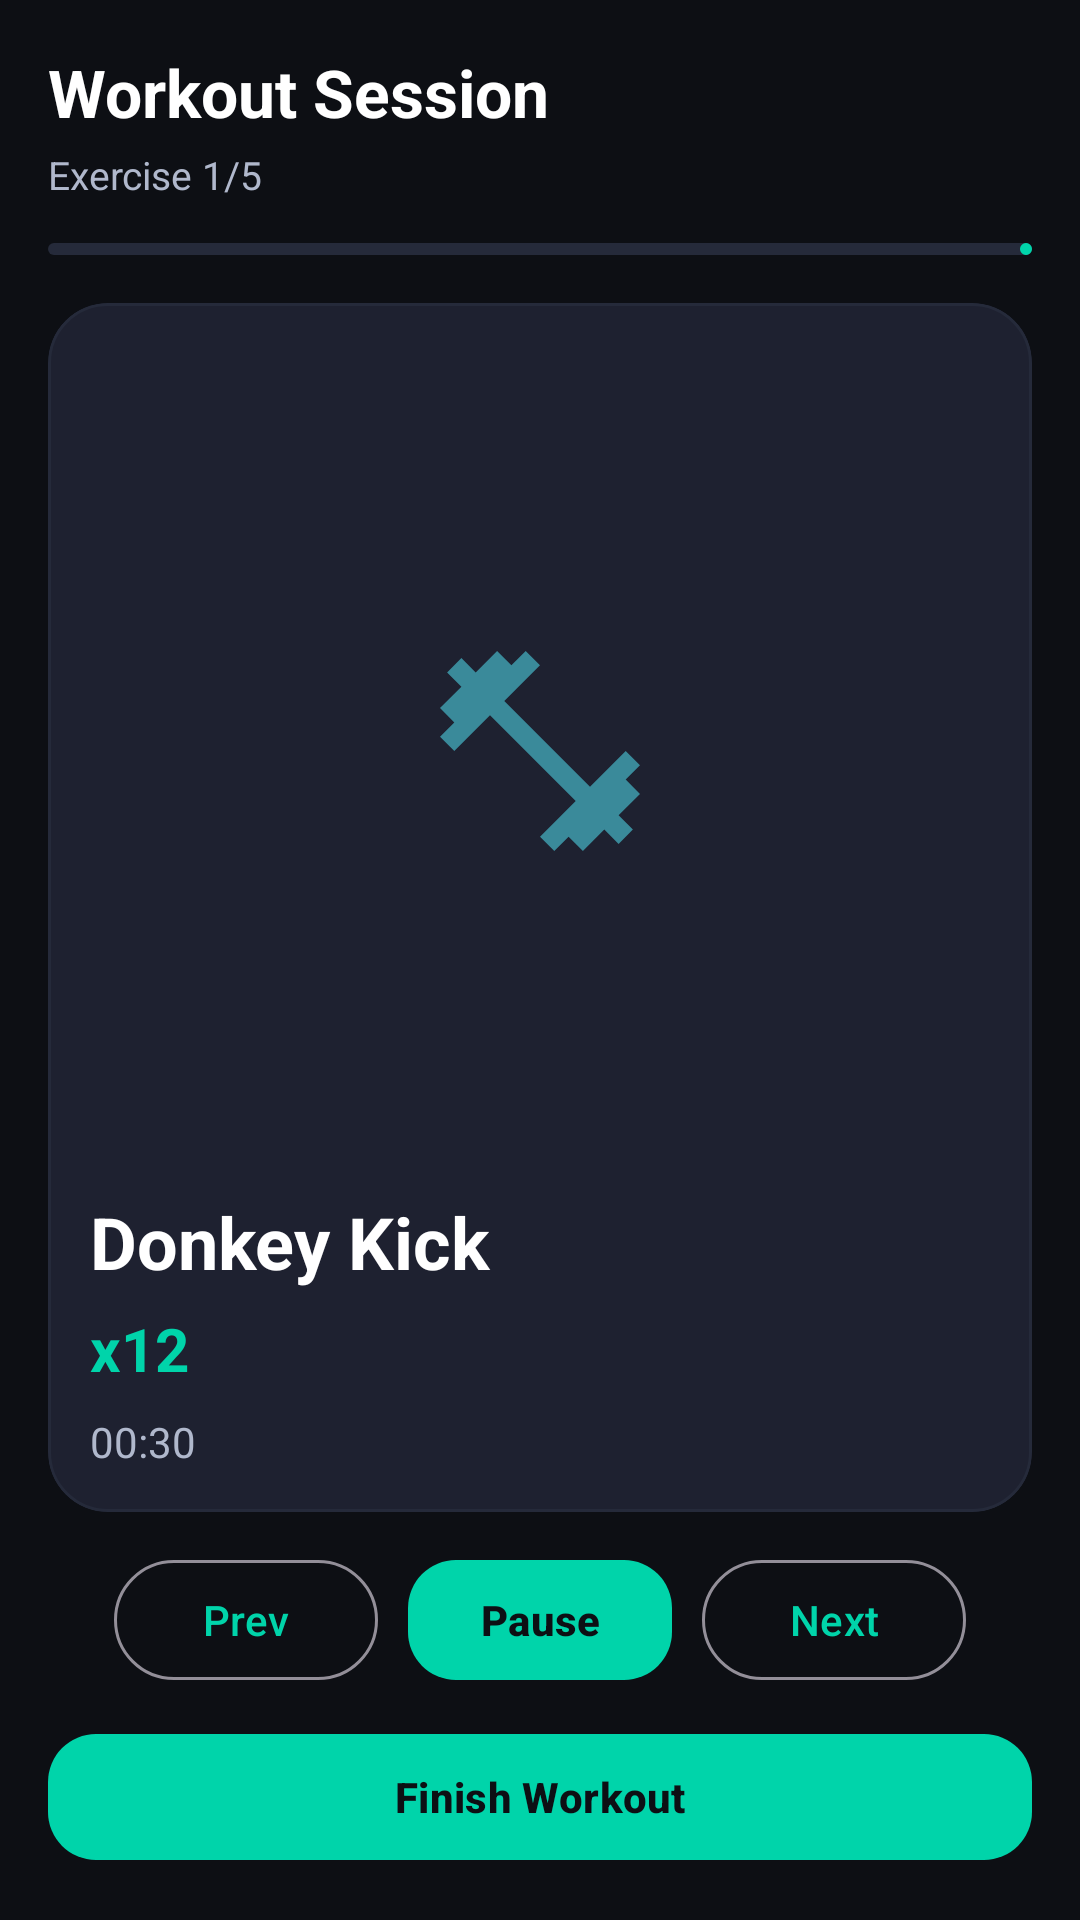

Produce the Android XML layout that renders to this screen, including the resource entries it uses.
<!-- AndroidManifest.xml: application theme Theme.AIFitNutrition -->
<!-- res/layout/fragment_workout_player.xml -->
<?xml version="1.0" encoding="utf-8"?>
<LinearLayout xmlns:android="http://schemas.android.com/apk/res/android"
    xmlns:app="http://schemas.android.com/apk/res-auto"
    android:layout_width="match_parent"
    android:layout_height="match_parent"
    android:orientation="vertical"
    android:background="@color/bg_primary"
    android:padding="16dp">

    <TextView
        android:id="@+id/tvPlayerProgramTitle"
        android:layout_width="match_parent"
        android:layout_height="wrap_content"
        android:textColor="@color/text_primary"
        android:textStyle="bold"
        android:textSize="22sp"
        android:text="Workout Session" />

    <TextView
        android:id="@+id/tvPlayerStep"
        android:layout_width="match_parent"
        android:layout_height="wrap_content"
        android:layout_marginTop="4dp"
        android:textColor="@color/text_secondary"
        android:textSize="13sp"
        android:text="Exercise 1/5" />

    <com.google.android.material.progressindicator.LinearProgressIndicator
        android:id="@+id/progressTimer"
        android:layout_width="match_parent"
        android:layout_height="6dp"
        android:layout_marginTop="14dp"
        app:trackColor="@color/bg_card_elevated"
        app:indicatorColor="@color/accent_teal" />

    <com.google.android.material.card.MaterialCardView
        style="@style/Widget.AIFitNutrition.Card"
        android:layout_width="match_parent"
        android:layout_height="0dp"
        android:layout_weight="1"
        android:layout_marginTop="16dp">

        <LinearLayout
            android:layout_width="match_parent"
            android:layout_height="match_parent"
            android:orientation="vertical"
            android:padding="14dp">

            <FrameLayout
                android:layout_width="match_parent"
                android:layout_height="0dp"
                android:layout_weight="1"
                android:background="@drawable/bg_exercise_placeholder">

                <ImageView
                    android:id="@+id/ivExerciseMedia"
                    android:layout_width="match_parent"
                    android:layout_height="match_parent"
                    android:scaleType="fitCenter"
                    android:contentDescription="Exercise media" />

                <LinearLayout
                    android:id="@+id/layoutExercisePlaceholder"
                    android:layout_width="wrap_content"
                    android:layout_height="wrap_content"
                    android:layout_gravity="center"
                    android:orientation="vertical"
                    android:gravity="center">

                    <ImageView
                        android:layout_width="80dp"
                        android:layout_height="80dp"
                        android:src="@drawable/ic_workout"
                        android:alpha="0.6" />

                </LinearLayout>
            </FrameLayout>

            <TextView
                android:id="@+id/tvExerciseName"
                android:layout_width="match_parent"
                android:layout_height="wrap_content"
                android:layout_marginTop="12dp"
                android:textColor="@color/text_primary"
                android:textStyle="bold"
                android:textSize="24sp"
                android:text="Donkey Kick" />

            <TextView
                android:id="@+id/tvExerciseTarget"
                android:layout_width="match_parent"
                android:layout_height="wrap_content"
                android:layout_marginTop="6dp"
                android:textColor="@color/accent_teal"
                android:textSize="20sp"
                android:textStyle="bold"
                android:text="x12" />

            <TextView
                android:id="@+id/tvExerciseTimer"
                android:layout_width="match_parent"
                android:layout_height="wrap_content"
                android:layout_marginTop="8dp"
                android:textColor="@color/text_secondary"
                android:textSize="14sp"
                android:text="00:30" />
        </LinearLayout>
    </com.google.android.material.card.MaterialCardView>

    <LinearLayout
        android:layout_width="match_parent"
        android:layout_height="wrap_content"
        android:gravity="center"
        android:orientation="horizontal"
        android:layout_marginTop="12dp">

        <com.google.android.material.button.MaterialButton
            android:id="@+id/btnPrevExercise"
            style="@style/Widget.Material3.Button.OutlinedButton"
            android:layout_width="wrap_content"
            android:layout_height="wrap_content"
            android:text="Prev" />

        <com.google.android.material.button.MaterialButton
            android:id="@+id/btnPauseResume"
            style="@style/Widget.AIFitNutrition.Button.Primary"
            android:layout_width="wrap_content"
            android:layout_height="wrap_content"
            android:layout_marginHorizontal="10dp"
            android:text="Pause" />

        <com.google.android.material.button.MaterialButton
            android:id="@+id/btnNextExercise"
            style="@style/Widget.Material3.Button.OutlinedButton"
            android:layout_width="wrap_content"
            android:layout_height="wrap_content"
            android:text="Next" />
    </LinearLayout>

    <com.google.android.material.button.MaterialButton
        android:id="@+id/btnFinishWorkout"
        android:layout_width="match_parent"
        android:layout_height="50dp"
        android:layout_marginTop="10dp"
        android:text="Finish Workout"
        style="@style/Widget.AIFitNutrition.Button.Primary" />

</LinearLayout>
<!-- resources referenced by this layout -->
<resources>
  <color name="accent_teal">#00D4AA</color>
  <color name="bg_card_elevated">#252A3A</color>
  <color name="bg_primary">#0D0F14</color>
  <color name="text_primary">#FFFFFF</color>
  <color name="text_secondary">#B0B8CC</color>
  <!-- drawable ic_workout (drawable) -->
  <?xml version="1.0" encoding="utf-8"?>
  <vector xmlns:android="http://schemas.android.com/apk/res/android"
      android:width="120dp"
      android:height="120dp"
      android:viewportWidth="24"
      android:viewportHeight="24">
      
      <path
          android:fillColor="#4DD0E1"
          android:pathData="M20.57,14.86L22,13.43 20.57,12 17,15.57 8.43,7 12,3.43 10.57,2 9.14,3.43 7.71,2 5.57,4.14 4.14,2.71 2.71,4.14l1.43,1.43L2,7.71l1.43,1.43L2,10.57 3.43,12 7,8.43 15.57,17 12,20.57 13.43,22l1.43,-1.43L16.29,22l2.14,-2.14 1.43,1.43 1.43,-1.43 -1.43,-1.43L22,16.29z"/>
  </vector>
  <style name="Widget.AIFitNutrition.Button.Primary" parent="Widget.Material3.Button">
          <item name="backgroundTint">@color/accent_teal</item>
          <item name="android:textColor">@color/bg_primary</item>
          <item name="cornerRadius">16dp</item>
          <item name="android:textStyle">bold</item>
      </style>
  <style name="Widget.AIFitNutrition.Card" parent="Widget.Material3.CardView.Elevated">
          <item name="cardBackgroundColor">@color/bg_card</item>
          <item name="cardCornerRadius">20dp</item>
          <item name="cardElevation">0dp</item>
          <item name="strokeColor">@color/bg_card_elevated</item>
          <item name="strokeWidth">1dp</item>
      </style>
  <style name="Theme.AIFitNutrition" parent="Theme.Material3.Dark.NoActionBar">
          <item name="colorPrimary">@color/accent_teal</item>
          <item name="colorOnPrimary">@color/bg_primary</item>
          <item name="colorPrimaryContainer">@color/bg_card</item>
          <item name="colorOnPrimaryContainer">@color/accent_teal_light</item>
          <item name="colorSecondary">@color/accent_violet</item>
          <item name="colorOnSecondary">@color/text_primary</item>
          <item name="colorSecondaryContainer">@color/bg_card_elevated</item>
          <item name="colorOnSecondaryContainer">@color/accent_violet_light</item>
          <item name="colorTertiary">@color/accent_orange</item>
          <item name="colorSurface">@color/bg_secondary</item>
          <item name="colorOnSurface">@color/text_primary</item>
          <item name="colorSurfaceVariant">@color/bg_card</item>
          <item name="colorOnSurfaceVariant">@color/text_secondary</item>
          <item name="android:colorBackground">@color/bg_primary</item>
          <item name="colorOnBackground">@color/text_primary</item>
          <item name="colorError">@color/error</item>
          <item name="android:windowBackground">@color/bg_primary</item>
          <item name="android:statusBarColor">@android:color/transparent</item>
          <item name="android:navigationBarColor">@color/nav_bg</item>
          <item name="android:windowLightStatusBar" tools:targetApi="m">false</item>
          <item name="elevationOverlayEnabled">false</item>
      </style>
  <color name="bg_card">#1E2130</color>
  <color name="accent_teal_light">#4DFFD7</color>
  <color name="accent_violet">#7C5CBF</color>
  <color name="accent_violet_light">#A57EE8</color>
  <color name="accent_orange">#FF6B35</color>
  <color name="bg_secondary">#151820</color>
  <color name="error">#FF4F8B</color>
  <color name="nav_bg">#12151F</color>
</resources>
